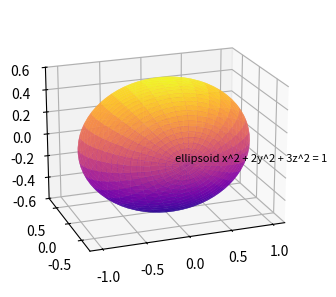

Python code for this plot: (Note: this script raises an exception after producing the figure.)
"""Figure for 15.7.55: the ellipsoid that maximizes the integral."""
import matplotlib
matplotlib.use('Agg')
import matplotlib.pyplot as plt
import numpy as np

fig = plt.figure(figsize=(5, 3.6))
ax = fig.add_subplot(111, projection='3d')
th = np.linspace(0, 2*np.pi, 70); ph = np.linspace(0, np.pi, 40)
T, P = np.meshgrid(th, ph)
X = np.cos(T)*np.sin(P); Y = np.cos(P)/np.sqrt(2); Z = np.sin(T)*np.sin(P)/np.sqrt(3)
ax.plot_surface(X, Y, Z, cmap='plasma', alpha=0.85)
ax.text2D(0.55, 0.45, "ellipsoid x^2 + 2y^2 + 3z^2 = 1", transform=ax.transAxes, fontsize=8)
ax.set_box_aspect((1, 0.7, 0.7)); ax.view_init(20, 250)
fig.savefig("solution/part1_figure1.png", dpi=150)
fig.canvas.draw()
renderer = fig.canvas.get_renderer()
artists = list(ax.texts) + ([ax.get_legend()] if ax.get_legend() else [])
for artist in artists:
    box = artist.get_window_extent(renderer)
    name = artist.get_text() if hasattr(artist, "get_text") else "legend"
    assert ax.bbox.x0 - 1 <= box.x0 and box.x1 <= ax.bbox.x1 + 1, name
    assert ax.bbox.y0 - 1 <= box.y0 and box.y1 <= ax.bbox.y1 + 1, name
print("figure saved")
